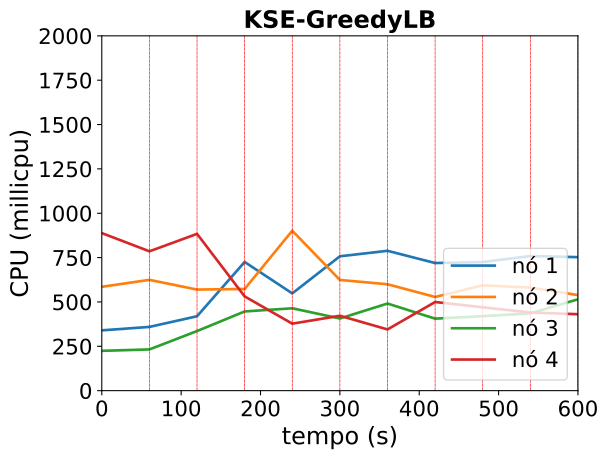

Values plotted in this chart, from the file beside it:
timestamp, ppgcc-m02_pod_amount, ppgcc-m02_memory, ppgcc-m02_cpu, ppgcc-m03_pod_amount, ppgcc-m03_memory, ppgcc-m03_cpu, ppgcc-m04_pod_amount, ppgcc-m04_memory, ppgcc-m04_cpu, ppgcc-m05_pod_amount, ppgcc-m05_memory, ppgcc-m05_cpu
0, 2, 1399060, 339900492, 3, 1574016, 585298732, 2, 1308084, 224495796, 3, 1575824, 888094509
60, 2, 1413184, 359351352, 3, 1566888, 624532245, 2, 1317192, 232406903, 3, 1577408, 785435035
120, 1, 1332136, 419513526, 1, 1430400, 569751122, 3, 1334088, 336027373, 4, 1382856, 883840288
180, 2, 1374376, 725295757, 2, 1403076, 573141953, 2, 1362600, 446354015, 4, 1510852, 531267028
240, 1, 1427044, 548151179, 2, 1382748, 901515579, 3, 1401540, 464398830, 4, 1422544, 377601751
300, 1, 1495552, 757320070, 3, 1499040, 624006770, 2, 1380024, 406687780, 4, 1409608, 422188976
360, 1, 1536208, 788301483, 1, 1426308, 599670560, 4, 1357584, 491115451, 4, 1382812, 345058941
420, 1, 1510336, 719351203, 2, 1442940, 528016174, 3, 1422000, 405858970, 4, 1429144, 499615120
480, 1, 1498720, 725115566, 2, 1485444, 593843903, 3, 1310328, 419974630, 4, 1372696, 469768188
540, 1, 1498852, 758727359, 2, 1468944, 580995157, 3, 1411024, 435619564, 4, 1340620, 440490563
600, 1, 1493836, 752530365, 3, 1464324, 538543833, 3, 1411420, 515042149, 3, 1271296, 430862629
